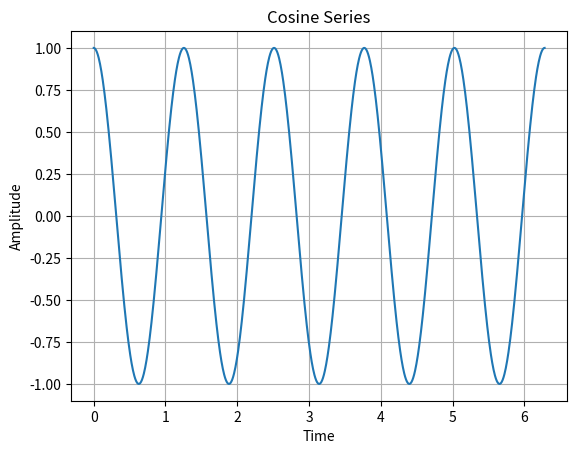

The script that saved this image:
import numpy as np
import matplotlib.pyplot as plt

# Define the number of values
num_values = 1000

# Define the frequency of the cosine wave
frequency = 5

# Define the time values from 0 to 2*pi
time = np.linspace(0, 2 * np.pi, num_values)

# Generate the cosine series
cosine_series = np.cos(frequency * time)

# Plot the cosine series
plt.plot(time, cosine_series)
plt.title('Cosine Series')
plt.xlabel('Time')
plt.ylabel('Amplitude')
plt.grid(True)
plt.show()
